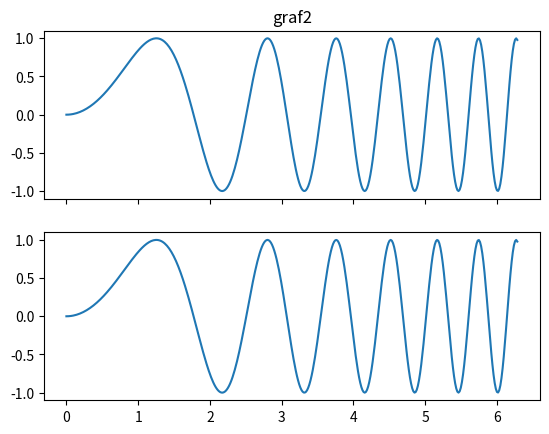
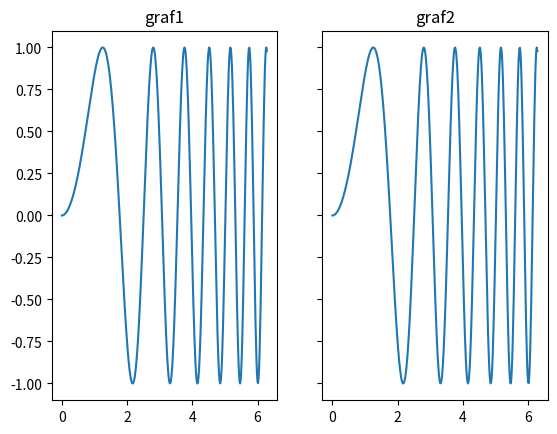

Recreate these plots in Python, in order.
"""Examples illustrating the use of plt.subplots().

This function creates a figure and a grid of subplots with a single call, while
providing reasonable control over how the individual plots are created.  For
very refined tuning of subplot creation, you can still use add_subplot()
directly on a new figure.
"""

import matplotlib.pyplot as plt
import numpy as np

# Simple data to display in various forms
x = np.linspace(0, 2 * np.pi, 400)
y = np.sin(x ** 2)

# 1a forma de fazer: dois subplots em linhas com array 
f, axarr = plt.subplots(2, sharex=True)
axarr[0].set_title('graf1')
axarr[0].plot(x, y)
axarr[0].set_title('graf2')
axarr[1].plot(x, y)

# 2a forma de fazer: dois subplots em colunas com array ja desempacotado
f, (ax1, ax2) = plt.subplots(1, 2, sharey=True)
ax1.set_title('graf1')
ax1.plot(x, y)
ax2.set_title('graf2')
ax2.plot(x, y)

plt.show()